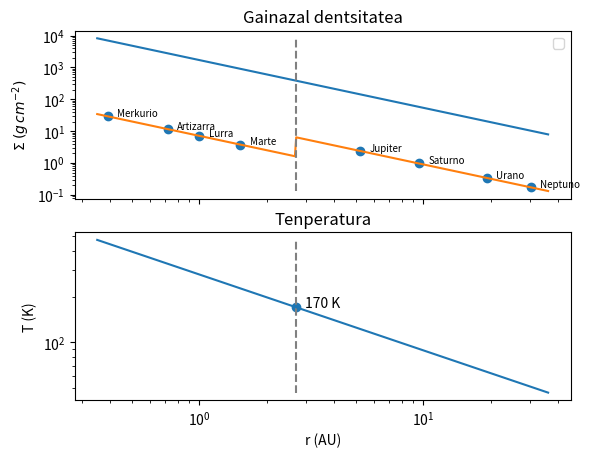

Generate this figure with matplotlib:
# -*- coding: utf-8 -*-
"""
Created on Wed Mar 17 18:03:57 2021

[redacted]
"""

import matplotlib.pyplot as plt
import numpy as np


#Gasaren dentsitatea
def dent_gas(r):
    return 1700*(r**-1.5)

#Hautsaren dentsitatea
def dent_hauts(r):
    return np.where(r < 2.7, dent_gas(r)/240, dent_gas(r)/60)
 

#Diskoaren tenperatura
def tenp(r):
    return 280*(r**-0.5)

#Planetak kokatzeko grafikan
letra = ['Merkurio', 'Artizarra', 'Lurra', 'Marte', 'Jupiter', 'Saturno',
         'Urano', 'Neptuno']
dist_plan = np.array([0.39, 0.723, 1, 1.524, 5.203, 9.539, 19.18, 30.06])

#Materiaren kondentsazioa
r_kon = 2.7


#Grafikako datuak kalkulatu
r = np.linspace(0.35, 36, 1000)
tenp_list = tenp(r)
gas_list = dent_gas(r)
hauts_list = dent_hauts(r)
hautsa_plan = dent_hauts(dist_plan)


#----------------GRAFIKAK SORTZEKO-----------------
fig, (ax_den, ax_ten) = plt.subplots(nrows=2, ncols=1, sharex=True)


# Grafikan textua jarri
ax_den.set_title('Gainazal dentsitatea')
ax_den.set_ylabel(r'$\Sigma \; (g\,cm^{-2})$')
ax_den.set_yscale('log')
ax_den.legend()

ax_ten.set_title('Tenperatura')
ax_ten.set_xlabel('r (AU)')
ax_ten.set_ylabel('T (K)')
ax_ten.set_xscale('log')
ax_ten.set_yscale('log')

# Grafikatu
ax_den.plot(r, gas_list, label='Gasa')
ax_den.plot(r, hauts_list, label='Hautsa')
ax_den.scatter(dist_plan, hautsa_plan)

# Planetetan izenak jarri
for i, letra in enumerate(letra):
    ax_den.annotate(letra, (dist_plan[i], hautsa_plan[i]), (1.1*dist_plan[i],
                    hautsa_plan[i]), size=7)

# Materia kondentsatuko deneko distantzia adierazteko
t = np.linspace(np.amin(tenp_list), np.amax(tenp_list), 100)
sigma = np.linspace(np.amin(hauts_list), np.amax(gas_list), 100)
ax_ten.plot(np.full(100, r_kon), t, linestyle='--', color='grey')
ax_ten.scatter(r_kon, tenp(r_kon))
ax_ten.annotate('170 K', (r_kon, tenp(r_kon)), (1.1*r_kon, tenp(r_kon)))
ax_den.plot(np.full(100, r_kon), sigma, linestyle='--', color='grey')
ax_ten.plot(r, tenp_list)

plt.show()
